Run: headless pygame with SDL's dummy video driver; simulated clock (each Clock.tick advances the game by its frame time, no real sleeping); random seed 0; keys injected as events and as key.get_pressed() state; no mouse input.
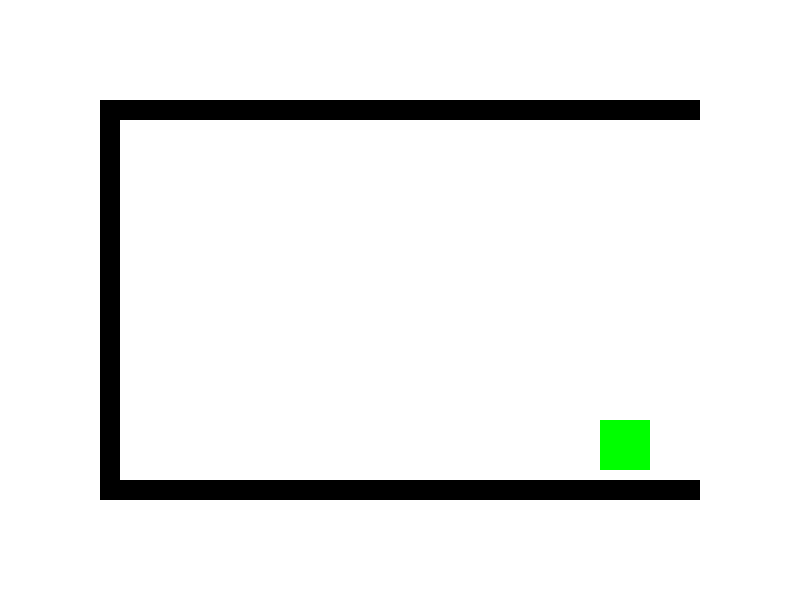
Frame 1 of 4 · flips 1–60 · no input
Frame 2 of 4 · flips 61–180 · tapped SPACE, RETURN · held RIGHT (→), D · screen unchanged from frame 1, image omitted
Frame 3 of 4 · flips 181–300 · held DOWN (↓), S · screen unchanged from frame 2, image omitted
Frame 4 of 4 · flips 301–420 · held LEFT (←), A, UP (↑), W · screen unchanged from frame 3, image omitted

The pygame program that drew these frames:

import pygame
import sys

WIDTH, HEIGHT = 800, 600
FPS = 60
WHITE  = (255, 255, 255)
BLACK  = (0, 0, 0)
WALL_COLOR   = BLACK
EXIT_COLOR   = (0, 255, 0)

class Level:
    def __init__(self, walls, start, exit_rect):
        self.walls = walls
        self.start = start
        self.exit_rect = exit_rect

    def draw(self, surface):
        for wall in self.walls:
            pygame.draw.rect(surface, WALL_COLOR, wall)
        pygame.draw.rect(surface, EXIT_COLOR, self.exit_rect)

class Game:
    def __init__(self):
        pygame.init()
        self.screen = pygame.display.set_mode((WIDTH, HEIGHT))
        pygame.display.set_caption("Maze Mouse Game - Étape 3")
        self.clock = pygame.time.Clock()
        
        # --- AJOUTÉ À L'ÉTAPE 3 : Création de plusieurs niveaux ---
        self.levels = self.create_levels()
        self.level_index = 0
        self.current_level = self.levels[self.level_index]

    def create_levels(self):
        levels = []
        # Niveau 1
        walls1 = [
            pygame.Rect(100, 100, 600, 20),
            pygame.Rect(100, 100, 20, 400),
            pygame.Rect(100, 480, 600, 20)
        ]
        start1 = (150, 150)
        exit_rect1 = pygame.Rect(600, 420, 50, 50)
        levels.append(Level(walls1, start1, exit_rect1))
        
        # Niveau 2
        walls2 = [
            pygame.Rect(50, 50, 700, 20),
            pygame.Rect(50, 50, 20, 500),
            pygame.Rect(50, 530, 700, 20),
            pygame.Rect(730, 50, 20, 500)
        ]
        start2 = (100, 100)
        exit_rect2 = pygame.Rect(670, 480, 40, 40)
        levels.append(Level(walls2, start2, exit_rect2))
        
        return levels

    def run(self):
        running = True
        while running:
            for event in pygame.event.get():
                if event.type == pygame.QUIT:
                    running = False

            self.screen.fill(WHITE)
            self.current_level.draw(self.screen)
            pygame.display.flip()
            self.clock.tick(FPS)

        pygame.quit()
        sys.exit()

game = Game()
game.run()
